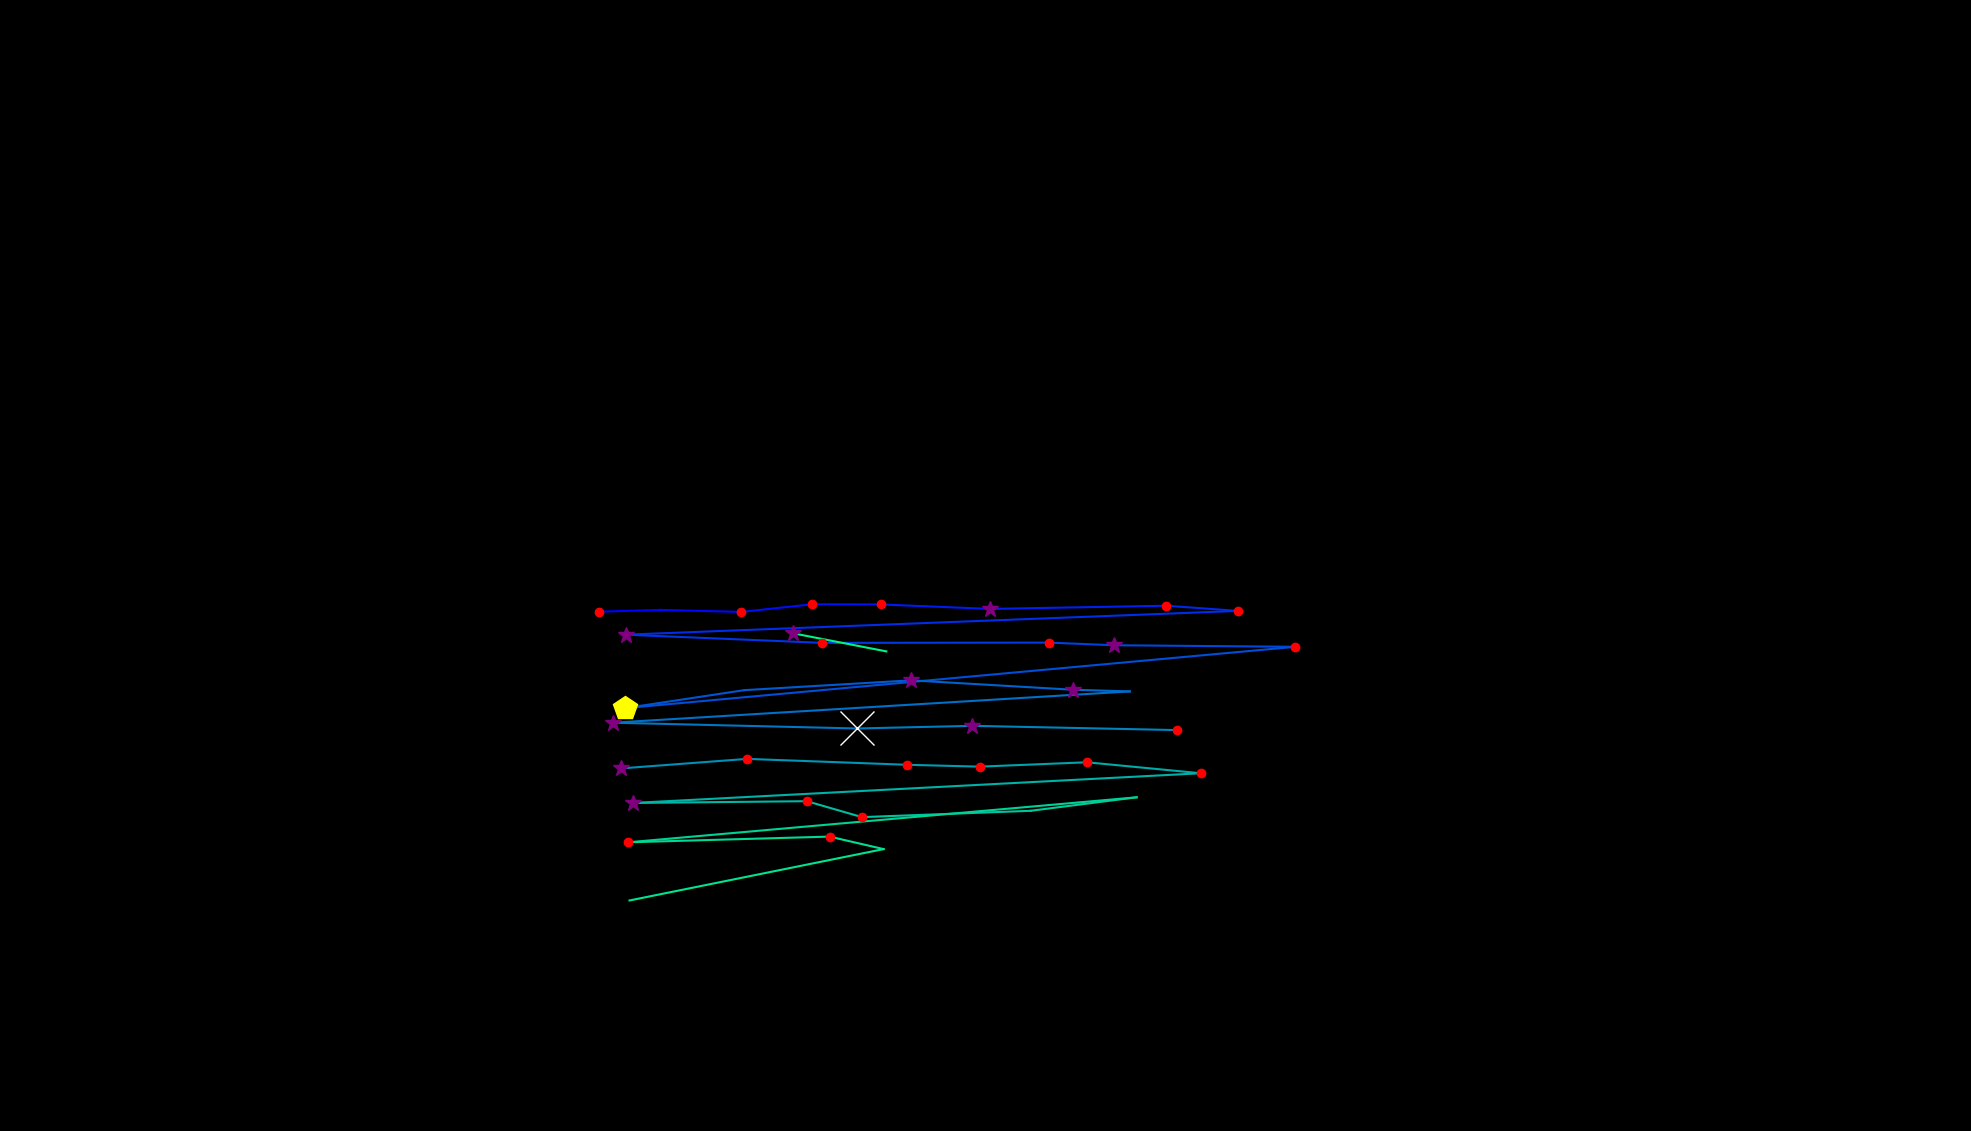

Data behind this chart, as committed beside it:
, fixation_id, timestamp, avg_gaze_x, avg_gaze_y, duration
0, 218.0, 69816, 777.6, 674.4, 180.7
1, 219.0, 70033, 857.2, 676.8, 108.4
2, 220.0, 70226, 962.6, 674.1, 204.8
3, 221.0, 70720, 1055, 684, 180.7
4, 222.0, 70925, 1144, 683.9, 180.7
5, 223.0, 71190, 1286, 678, 301.2
6, 224.0, 71563, 1515, 682.2, 204.8
7, 225.0, 71792, 1607, 675.5, 144.6
8, 226.0, 72045, 812.8, 644.6, 337.4
9, 227.0, 72407, 1068, 633.9, 120.5
10, 228.0, 72961, 1362, 634.3, 228.9
11, 229.0, 73250, 1446, 630.9, 301.2
12, 230.0, 73648, 1682, 628.9, 120.5
13, 231.0, 73877, 811.8, 549.1, 457.9
14, 232.0, 74479, 966.6, 572.5, 96.4
15, 233.0, 74624, 1183, 585.3, 289.2
16, 234.0, 74937, 1394, 573, 265.1
17, 235.0, 75226, 1467, 570.9, 96.4
18, 236.0, 75431, 796.3, 530.3, 325.3
19, 237.0, 75805, 1113, 522.8, 554.3
20, 238.0, 76383, 1263, 526.2, 289.2
21, 239.0, 77154, 1529, 520.7, 192.8
22, 241.0, 77552, 806.4, 470.9, 277.1
23, 242.0, 77877, 970.3, 483.3, 241
24, 243.0, 78179, 1178, 475.6, 180.7
25, 244.0, 78480, 1272, 473.2, 144.6
26, 245.0, 78685, 1412, 478.9, 241
27, 246.0, 78962, 1559, 464.6, 216.9
28, 247.0, 79396, 822.1, 426, 289.2
29, 248.0, 79709, 1048, 428.3, 168.7
30, 249.0, 79938, 1119, 407.6, 204.8
31, 250.0, 80167, 1338, 415.9, 108.4
32, 251.0, 80589, 1476, 433.4, 96.4
33, 252.0, 80986, 816.1, 375, 132.5
34, 253.0, 81251, 1077, 382.3, 228.9
35, 254.0, 81528, 1148, 366.1, 108.4
36, 255.0, 81697, 817.5, 299.4, 60.25
37, 258.0, 82529, 1029, 646.5, 253
38, 259.0, 82974, 1151, 622.9, 24.1
